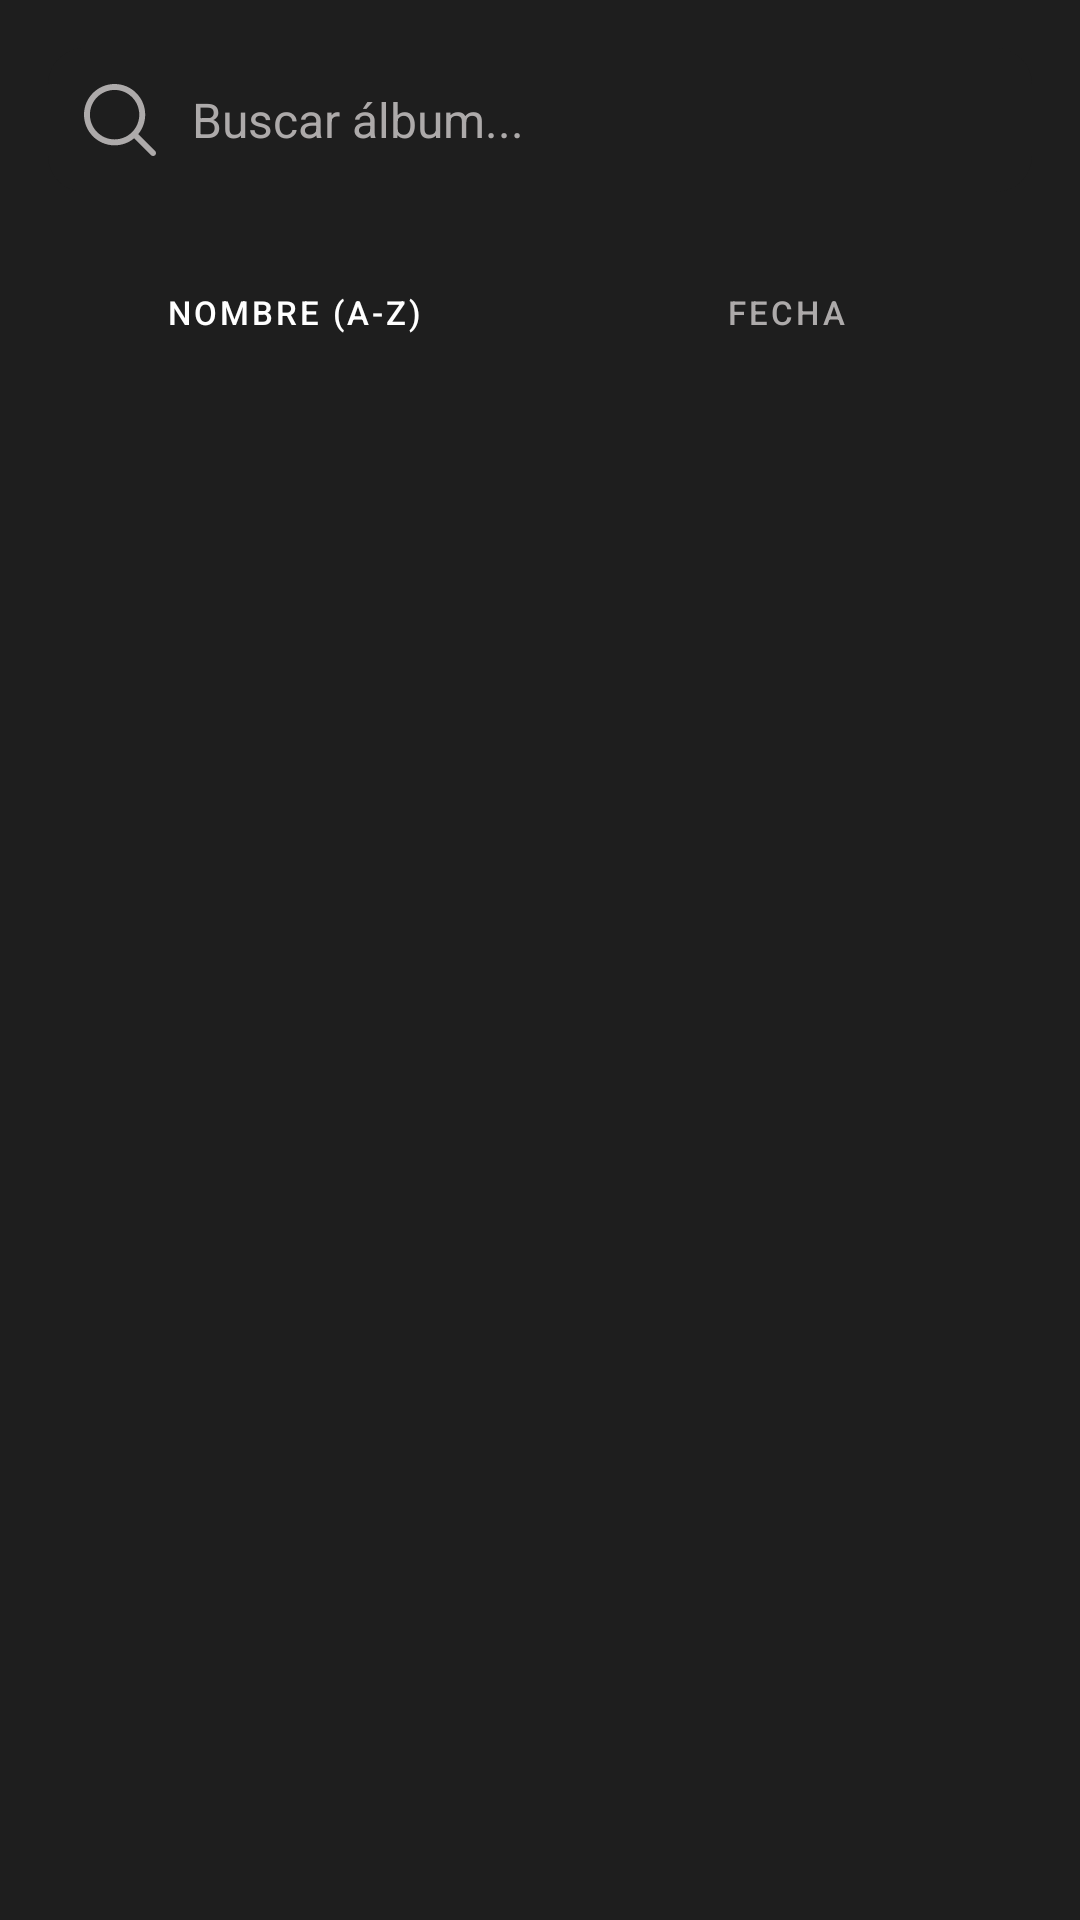

Reconstruct the res/layout file that produces this screen, plus the resources it refers to.
<!-- AndroidManifest.xml: application theme Theme.MISW4203 -->
<!-- res/layout/fragment_albums_list.xml -->
<?xml version="1.0" encoding="utf-8"?>
<LinearLayout xmlns:android="http://schemas.android.com/apk/res/android"
    xmlns:app="http://schemas.android.com/apk/res-auto"
    android:layout_width="match_parent"
    android:layout_height="match_parent"
    android:background="@color/cod_gray"
    android:orientation="vertical"
    android:padding="16.dp">

    <androidx.cardview.widget.CardView
        android:layout_width="match_parent"
        android:layout_height="wrap_content"
        android:layout_marginBottom="16.dp"
        app:cardBackgroundColor="@color/cod_gray"
        app:cardCornerRadius="12.dp"
        app:cardElevation="0dp">

        <LinearLayout
            android:layout_width="match_parent"
            android:layout_height="wrap_content"
            android:gravity="center_vertical"
            android:orientation="horizontal"
            android:padding="12.dp">

            <ImageView
                android:layout_width="24dp"
                android:layout_height="24dp"
                android:src="@drawable/ic_search"
                app:tint="@color/silver_chalice" />

            <EditText
                android:id="@+id/etSearchAlbum"
                android:layout_width="match_parent"
                android:layout_height="wrap_content"
                android:layout_marginStart="12.dp"
                android:background="@android:color/transparent"
                android:hint="Buscar álbum..."
                android:inputType="text"
                android:textColor="@color/white"
                android:textColorHint="@color/silver_chalice"
                android:textSize="16sp" />
        </LinearLayout>
    </androidx.cardview.widget.CardView>

    <LinearLayout
        android:layout_width="match_parent"
        android:layout_height="wrap_content"
        android:layout_marginBottom="24.dp"
        android:orientation="horizontal"
        android:weightSum="2">

        <Button
            android:id="@+id/btnSortName"
            style="@style/Widget.MaterialComponents.Button.UnelevatedButton"
            android:layout_width="0dp"
            android:layout_height="wrap_content"
            android:layout_weight="1"
            android:backgroundTint="@color/wild_strawberry"
            android:text="Nombre (A-Z)"
            android:textAllCaps="true"
            android:textSize="11sp" />

        <Button
            android:id="@+id/btnSortDate"
            style="@style/Widget.MaterialComponents.Button.TextButton"
            android:layout_width="0dp"
            android:layout_height="wrap_content"
            android:layout_weight="1"
            android:text="Fecha"
            android:textColor="@color/silver_chalice"
            android:textSize="11sp" />
    </LinearLayout>
</LinearLayout>
<!-- resources referenced by this layout -->
<resources>
  <color name="cod_gray">#1E1E1E</color>
  <color name="silver_chalice">#adaaaa</color>
  <color name="white">#FFFFFFFF</color>
  <color name="wild_strawberry">#FF4081</color>
  <!-- drawable ic_search (drawable) -->
  <vector xmlns:android="http://schemas.android.com/apk/res/android"
      android:width="24dp"
      android:height="24dp"
      android:viewportWidth="512"
      android:viewportHeight="510.78">
    <path
        android:fillColor="#FF000000"
        android:pathData="M217.59,0c60.08,0 114.48,24.36 153.85,63.73 39.37,39.37 63.73,93.78 63.73,153.86 0,52.34 -18.48,100.35 -49.28,137.89l119.91,119.39c8.23,8.18 8.26,21.5 0.08,29.72s-21.5,8.26 -29.72,0.08l-119.93,-119.39c-37.64,31.17 -85.96,49.89 -138.65,49.89 -60.08,0 -114.49,-24.36 -153.86,-63.73C24.36,332.07 0,277.67 0,217.59 0,157.51 24.36,103.1 63.73,63.73 103.1,24.36 157.51,0 217.59,0zM341.63,93.53c-31.74,-31.74 -75.61,-51.38 -124.05,-51.38 -48.45,0 -92.32,19.64 -124.05,51.38 -31.74,31.74 -51.38,75.61 -51.38,124.05 0,48.44 19.64,92.31 51.38,124.05 31.74,31.74 75.61,51.38 124.05,51.38 48.44,0 92.31,-19.64 124.05,-51.38 31.74,-31.74 51.38,-75.61 51.38,-124.05 0,-48.45 -19.64,-92.32 -51.38,-124.05z"
        android:fillType="nonZero"/>
  </vector>
  <style name="Theme.MISW4203" parent="Theme.MaterialComponents.NoActionBar">
          <item name="colorPrimary">@color/purple_500</item>
          <item name="colorPrimaryVariant">@color/purple_700</item>
          <item name="colorOnPrimary">@color/white</item>
          <item name="colorSecondary">@color/teal_200</item>
          <item name="colorSecondaryVariant">@color/teal_700</item>
          <item name="colorOnSecondary">@color/black</item>
          <item name="android:windowBackground">@color/refresh_black</item>
          <item name="android:statusBarColor">@color/refresh_black</item>
      </style>
  <color name="purple_500">#FF6200EE</color>
  <color name="purple_700">#FF3700B3</color>
  <color name="teal_200">#FF03DAC5</color>
  <color name="teal_700">#FF018786</color>
  <color name="black">#FF000000</color>
  <color name="refresh_black">#121212</color>
</resources>
